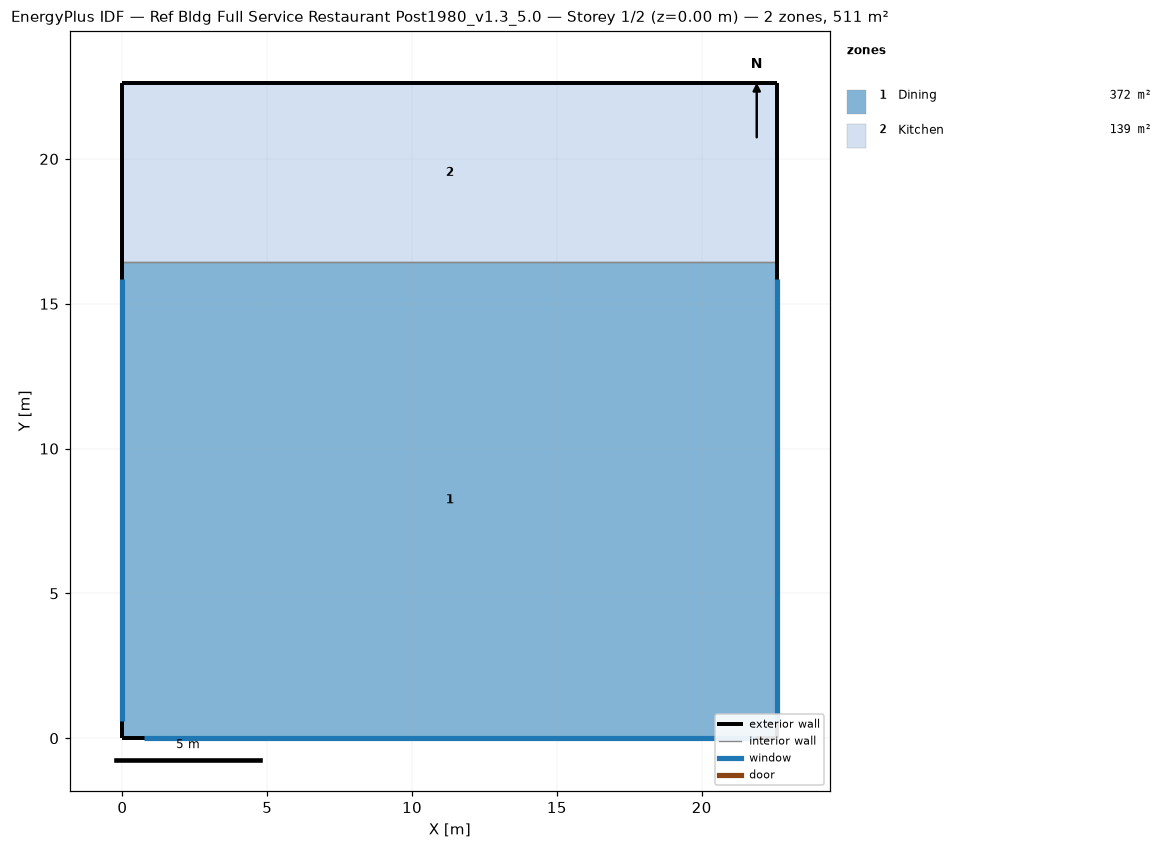
=== STOREY PLAN SPEC (per zone: floor XY polygon, exterior-wall plan segments, windows/doors) ===
zone 1: Dining  (371.7 m²)
  floor: (22.61, 16.44) (22.61, 0.00) (0.00, 0.00) (0.00, 16.44)
  exterior wall: (22.61, 0.00) – (22.61, 16.44)  [16.4 m]
    window: (22.61, 0.60) – (22.61, 15.84)  [13.9 m²]
  exterior wall: (0.00, 0.00) – (22.61, 0.00)  [22.6 m]
    window: (0.75, 0.00) – (21.86, 0.00)  [19.3 m²]
  exterior wall: (0.00, 16.44) – (0.00, 0.00)  [16.4 m]
    window: (0.00, 15.84) – (0.00, 0.60)  [13.9 m²]
  interior walls: 1
zone 2: Kitchen  (139.4 m²)
  floor: (22.61, 22.61) (22.61, 16.44) (0.00, 16.44) (0.00, 22.61)
  exterior wall: (22.61, 16.44) – (22.61, 22.61)  [6.2 m]
  exterior wall: (22.61, 22.61) – (0.00, 22.61)  [22.6 m]
  exterior wall: (0.00, 22.61) – (0.00, 16.44)  [6.2 m]
  interior walls: 1

=== DERIVED (storey summary) ===
Building: Ref Bldg Full Service Restaurant Post1980_v1.3_5.0
Storey: 1 of 2  (floor level z = 0.00 m)
Storey gross floor area: 511.2 m²
Zones on this storey: 2
  - Dining: floor 371.7 m²; exterior wall 55.5 m (169.2 m²); 3 window(s) 47.2 m²; WWR 27.9%
  - Kitchen: floor 139.4 m²; exterior wall 34.9 m (106.5 m²); WWR 0.0%
Zone adjacency (shared interzone walls):
  - Dining ↔ Kitchen